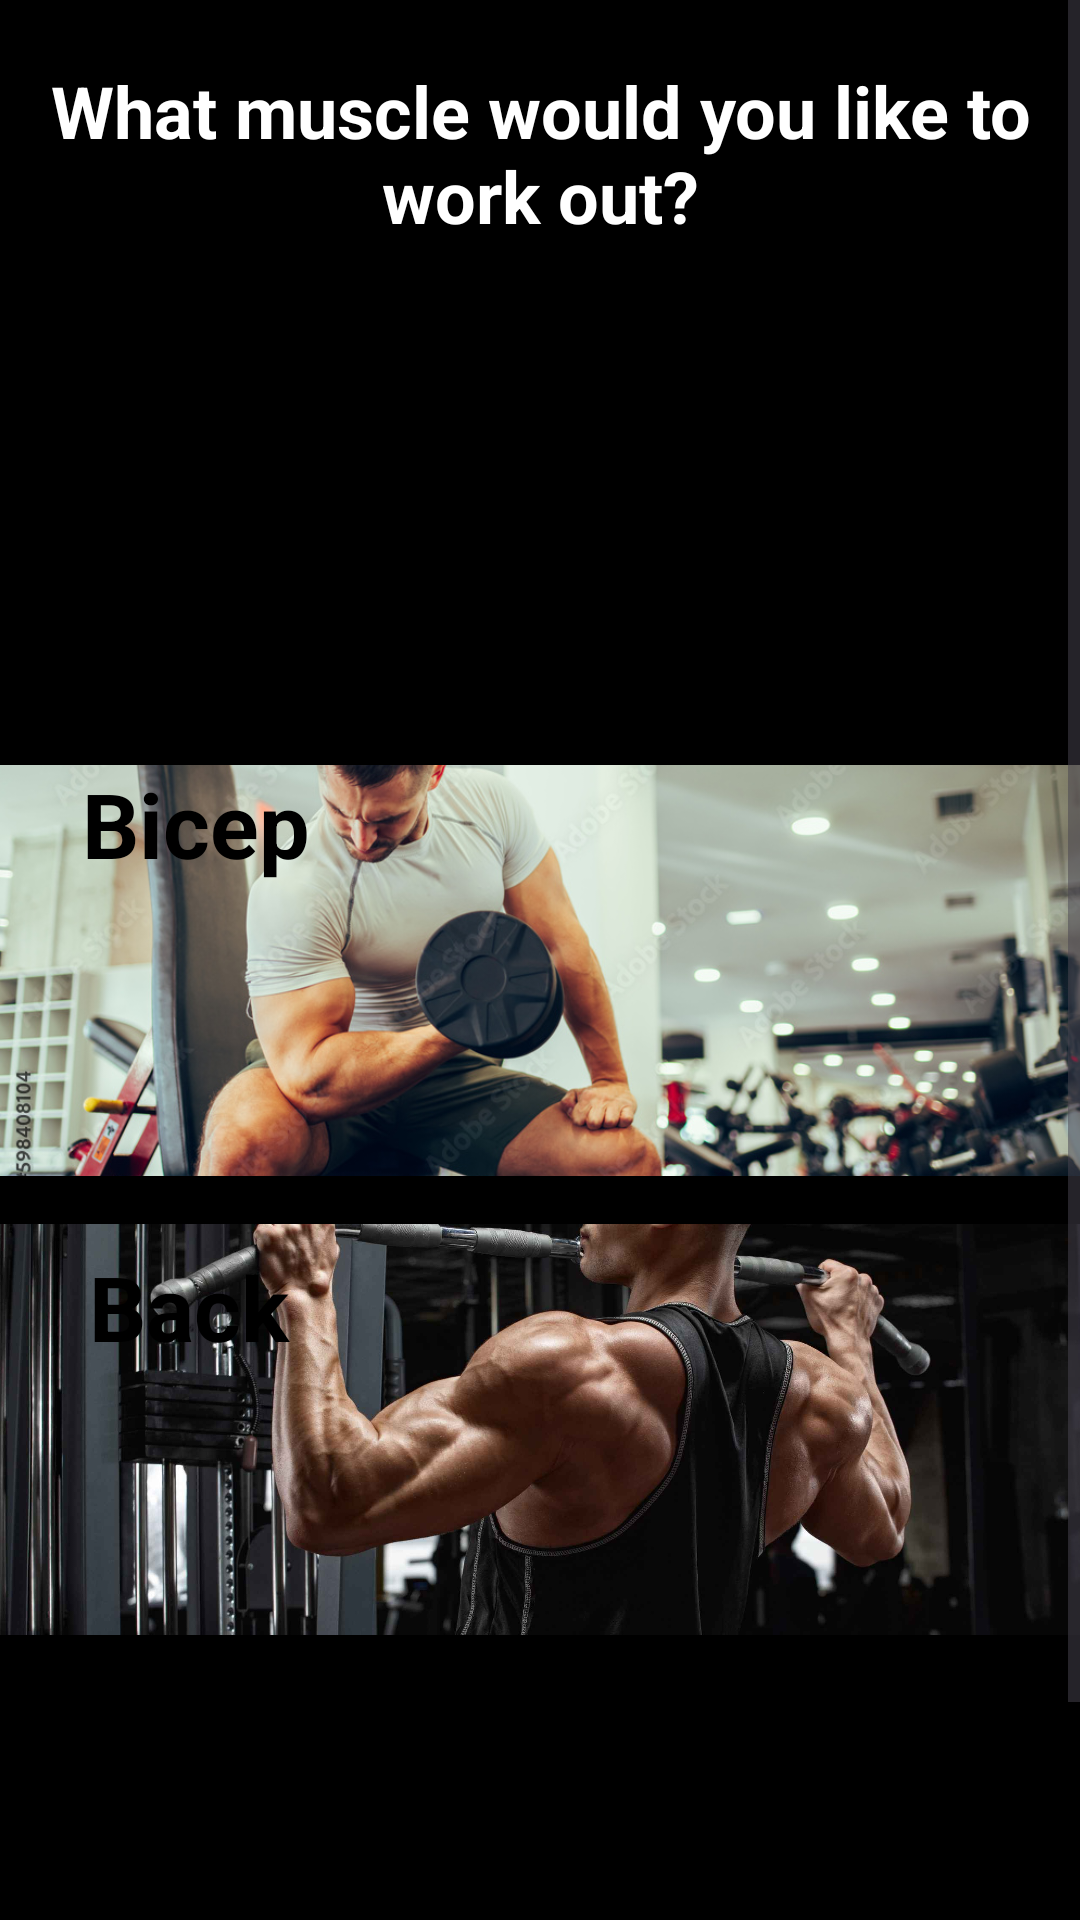

Write the Android layout XML for this screen, with the resource values it uses.
<!-- AndroidManifest.xml: application theme Theme.MOBPROG_FINAL_NA_TALAGA -->
<!-- res/layout/activity_muscle_group.xml -->
<?xml version="1.0" encoding="utf-8"?>
<ScrollView
    xmlns:android="http://schemas.android.com/apk/res/android"
    xmlns:app="http://schemas.android.com/apk/res-auto"
    xmlns:tools="http://schemas.android.com/tools"
    android:layout_width="match_parent"
    android:layout_height="match_parent"
    android:background="#000000"
    tools:context=".Muscle_group">

    <androidx.constraintlayout.widget.ConstraintLayout
        android:id="@+id/main"
        android:layout_width="match_parent"
        android:layout_height="wrap_content">


        <TextView
            android:id="@+id/userTextView"
            android:layout_width="338dp"
            android:layout_height="102dp"
            android:gravity="center"
            android:text="What muscle would you like to work out?"
            android:textColor="#FFFFFF"
            android:textSize="24sp"
            android:textStyle="bold"
            app:layout_constraintTop_toTopOf="parent"
            app:layout_constraintStart_toStartOf="parent"
            app:layout_constraintEnd_toEndOf="parent"
            app:layout_constraintHorizontal_bias="0.493" />

        <FrameLayout
            android:layout_width="144dp"
            android:layout_height="31dp"
            app:layout_constraintTop_toBottomOf="@id/userTextView"
            app:layout_constraintStart_toStartOf="parent"
            app:layout_constraintEnd_toEndOf="parent" />

        <ImageView
            android:id="@+id/Legs"
            android:layout_width="362dp"
            android:layout_height="137dp"
            android:scaleType="centerCrop"
            app:layout_constraintTop_toBottomOf="@id/userTextView"
            app:layout_constraintStart_toStartOf="parent"
            app:layout_constraintEnd_toEndOf="parent"
            app:srcCompat="@drawable/leg" />


        <TextView
            android:id="@+id/LegText"
            android:layout_width="197dp"
            android:layout_height="65dp"
            android:text="Legs"
            android:textColor="#000000"
            android:textSize="30dp"
            android:textStyle="bold"
            app:layout_constraintBottom_toBottomOf="parent"
            app:layout_constraintEnd_toEndOf="parent"
            app:layout_constraintHorizontal_bias="0.168"
            app:layout_constraintStart_toStartOf="parent"
            app:layout_constraintTop_toTopOf="parent"
            app:layout_constraintVertical_bias="0.155" />

        <ImageView
            android:id="@+id/bicep"
            android:layout_width="362dp"
            android:layout_height="137dp"
            android:layout_marginTop="16dp"
            android:scaleType="centerCrop"
            app:layout_constraintEnd_toEndOf="parent"
            app:layout_constraintHorizontal_bias="0.489"
            app:layout_constraintStart_toStartOf="parent"
            app:layout_constraintTop_toBottomOf="@id/Legs"
            app:srcCompat="@drawable/biceps" />

        <TextView
            android:id="@+id/BicepText"
            android:layout_width="197dp"
            android:layout_height="65dp"
            android:text="Bicep"
            android:textColor="#000000"
            android:textStyle="bold"
            android:textSize="30dp"
            app:layout_constraintBottom_toBottomOf="parent"
            app:layout_constraintEnd_toEndOf="parent"
            app:layout_constraintHorizontal_bias="0.168"
            app:layout_constraintStart_toStartOf="parent"
            app:layout_constraintTop_toTopOf="parent"
            app:layout_constraintVertical_bias="0.387" />

        <ImageView
            android:id="@+id/back"
            android:layout_width="362dp"
            android:layout_height="137dp"
            android:layout_marginTop="16dp"
            android:scaleType="centerCrop"
            app:layout_constraintEnd_toEndOf="parent"
            app:layout_constraintHorizontal_bias="0.489"
            app:layout_constraintStart_toStartOf="parent"
            app:layout_constraintTop_toBottomOf="@id/bicep"
            app:srcCompat="@drawable/back" />

        <TextView
            android:id="@+id/BackText"
            android:layout_width="103dp"
            android:layout_height="51dp"
            android:text="Back"
            android:textColor="#000000"
            android:textSize="30dp"
            android:textStyle="bold"
            app:layout_constraintBottom_toBottomOf="parent"
            app:layout_constraintEnd_toEndOf="parent"
            app:layout_constraintHorizontal_bias="0.116"
            app:layout_constraintStart_toStartOf="parent"
            app:layout_constraintTop_toTopOf="parent"
            app:layout_constraintVertical_bias="0.619" />

        <ImageView
            android:id="@+id/chest"
            android:layout_width="362dp"
            android:layout_height="137dp"
            android:layout_marginTop="40dp"
            android:scaleType="centerCrop"
            app:layout_constraintEnd_toEndOf="parent"
            app:layout_constraintHorizontal_bias="0.489"
            app:layout_constraintStart_toStartOf="parent"
            app:layout_constraintTop_toBottomOf="@id/back"
            app:srcCompat="@drawable/chest" />

        <TextView
            android:id="@+id/ChestText"
            android:layout_width="120dp"
            android:layout_height="55dp"
            android:text="Chest"
            android:textColor="#000000"
            android:textSize="30dp"
            android:textStyle="bold"
            app:layout_constraintBottom_toBottomOf="parent"
            app:layout_constraintEnd_toEndOf="parent"
            app:layout_constraintHorizontal_bias="0.123"
            app:layout_constraintStart_toStartOf="parent"
            app:layout_constraintTop_toTopOf="parent"
            app:layout_constraintVertical_bias="1.0" />

    </androidx.constraintlayout.widget.ConstraintLayout>
</ScrollView>
<!-- resources referenced by this layout -->
<resources>
  <!-- drawable back: jpeg bitmap (drawable, 182992 bytes) -->
  <!-- drawable biceps: jpg bitmap (drawable, 237830 bytes) -->
  <style name="Theme.MOBPROG_FINAL_NA_TALAGA" parent="Base.Theme.MOBPROG_FINAL_NA_TALAGA" />
  <style name="Base.Theme.MOBPROG_FINAL_NA_TALAGA" parent="Theme.Material3.DayNight.NoActionBar">
          
          
      </style>
</resources>
